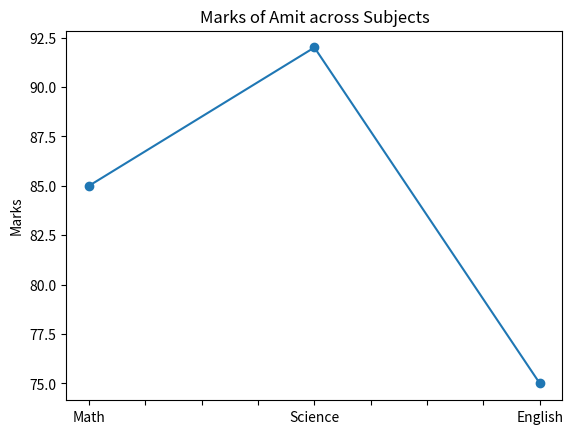

Here is the Python script that generated this plot:
import pandas as pd 
import matplotlib.pyplot as plt

data = {
    'Name': ['Amit', 'Sagar', 'Pooja'],
    'Math': [85, 90, 78],
    'Science': [92, 88, 80],
    'English': [75, 85, 82]
}
df = pd.DataFrame(data)
df['Total'] = df[['Math', 'Science', 'English']].sum(axis=1)

row = df[df['Name'] == 'Amit'][['Math', 'Science', 'English']].iloc[0]
row.plot(marker='o')
plt.title("Marks of Amit across Subjects")
plt.ylabel("Marks")
plt.show()
